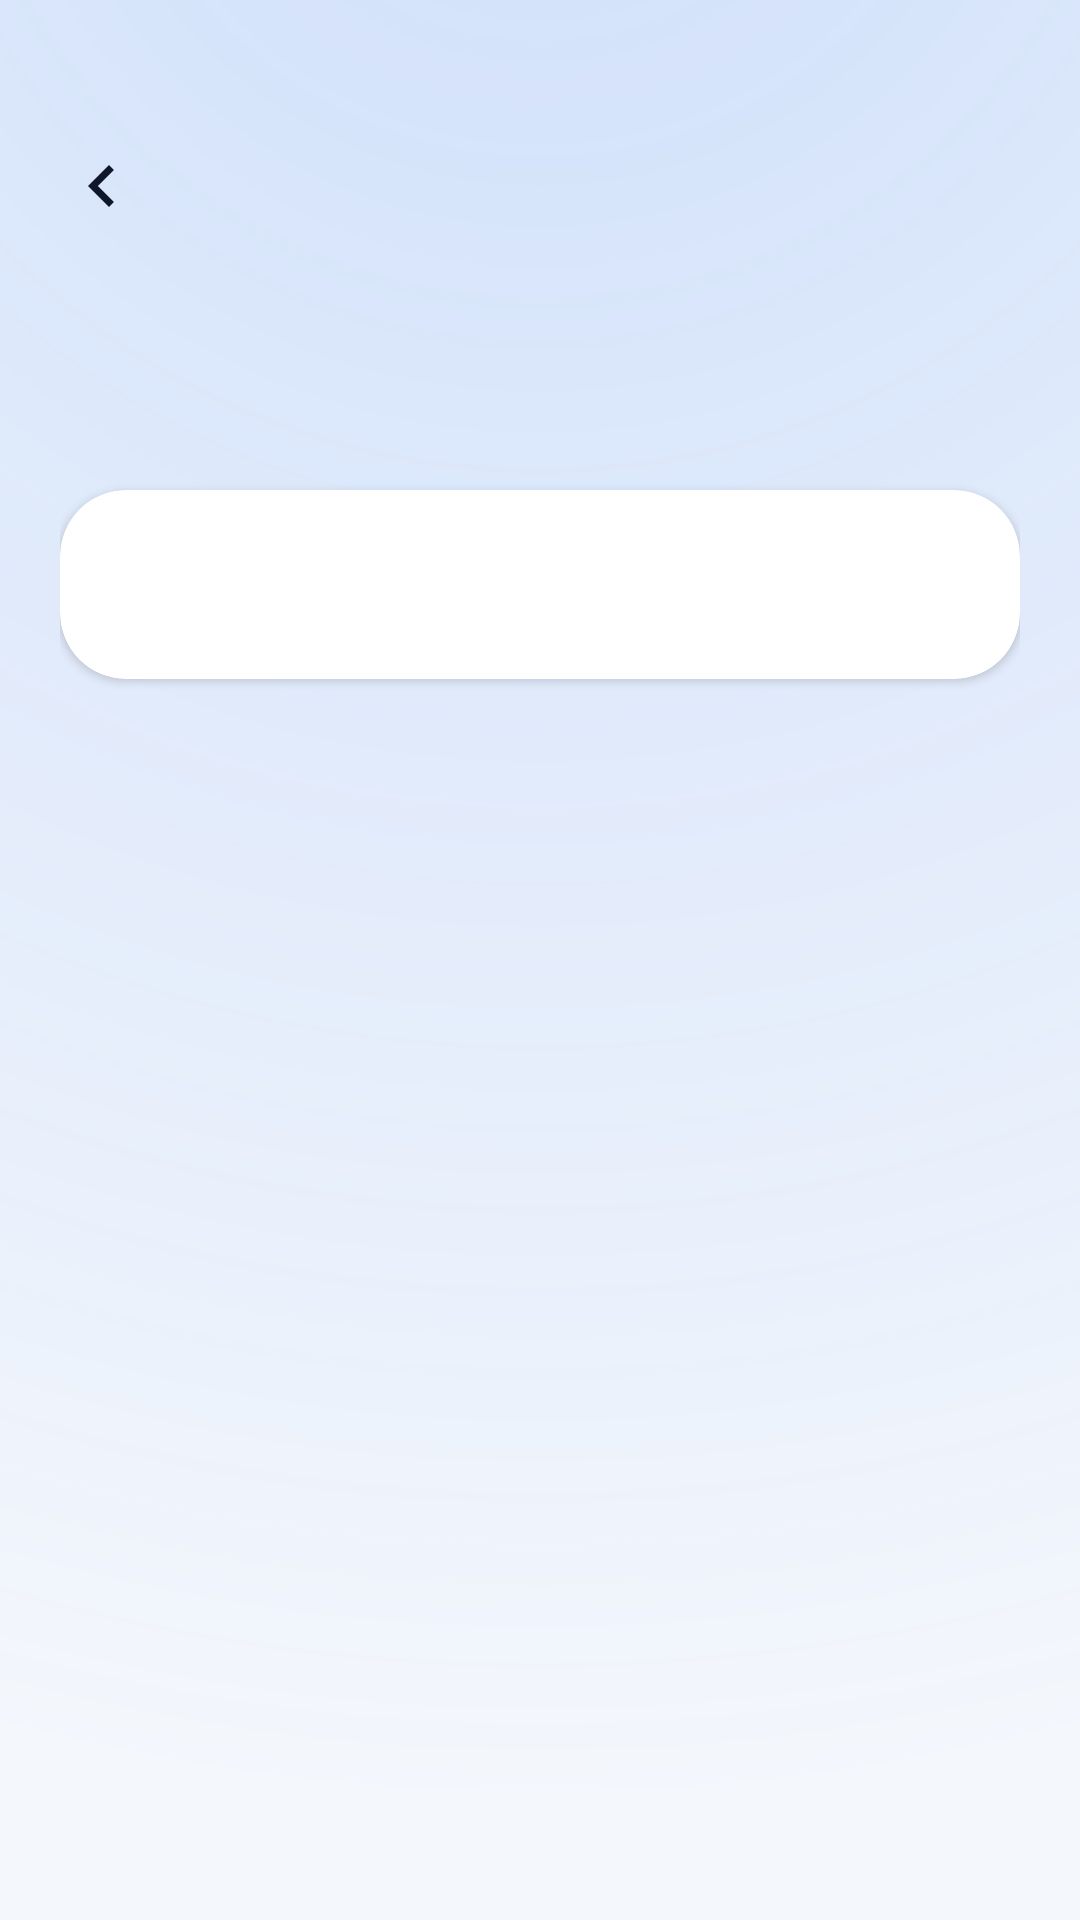

This screen was rendered from an Android layout file. Write that file and the resources it references.
<!-- AndroidManifest.xml: application theme Theme.NumLuck -->
<!-- res/layout/activity_policy.xml -->
<?xml version="1.0" encoding="utf-8"?>
<LinearLayout xmlns:android="http://schemas.android.com/apk/res/android"
    xmlns:app="http://schemas.android.com/apk/res-auto"
    android:layout_width="match_parent"
    android:layout_height="match_parent"
    android:background="@drawable/bg_gradient"
    android:orientation="vertical">

    <FrameLayout
        android:layout_width="match_parent"
        android:layout_height="wrap_content"
        android:paddingStart="12dp"
        android:paddingEnd="12dp"
        android:paddingTop="40dp"
        android:paddingBottom="12dp">

        <com.google.android.material.button.MaterialButton
            android:id="@+id/btnBack"
            style="@style/Widget.MaterialComponents.Button.TextButton.Icon"
            android:layout_width="44dp"
            android:layout_height="44dp"
            android:layout_gravity="start|center_vertical"
            android:minWidth="0dp"
            android:minHeight="0dp"
            android:insetTop="0dp"
            android:insetBottom="0dp"
            android:padding="0dp"
            android:contentDescription="@string/back_cd"
            app:icon="@drawable/ic_chevron_back"
            app:iconGravity="textStart"
            app:iconPadding="0dp"
            app:iconSize="28dp"
            app:iconTint="@color/text_primary"
            app:cornerRadius="22dp" />

        <TextView
            android:id="@+id/tvScreenTitle"
            android:layout_width="wrap_content"
            android:layout_height="wrap_content"
            android:layout_gravity="center"
            android:textColor="@color/text_primary"
            android:textSize="17sp"
            android:fontFamily="sans-serif-medium"
            android:maxLines="1"
            android:ellipsize="end" />
    </FrameLayout>

    <androidx.core.widget.NestedScrollView
        android:layout_width="match_parent"
        android:layout_height="match_parent"
        android:scrollbars="none"
        android:overScrollMode="never"
        android:fillViewport="true">

        <LinearLayout
            android:layout_width="match_parent"
            android:layout_height="wrap_content"
            android:orientation="vertical"
            android:paddingStart="20dp"
            android:paddingEnd="20dp"
            android:paddingBottom="40dp">

            <TextView
                android:id="@+id/tvPolicyTitle"
                android:layout_width="match_parent"
                android:layout_height="wrap_content"
                android:layout_marginTop="12dp"
                android:textColor="@color/text_primary"
                android:textSize="28sp"
                android:fontFamily="sans-serif-light"
                android:letterSpacing="0.01" />

            <com.google.android.material.card.MaterialCardView
                android:layout_width="match_parent"
                android:layout_height="wrap_content"
                android:layout_marginTop="18dp"
                app:cardBackgroundColor="@color/surface_1"
                app:cardCornerRadius="22dp"
                app:cardElevation="2dp"
                app:strokeWidth="0dp">

                <TextView
                    android:id="@+id/tvPolicyBody"
                    android:layout_width="match_parent"
                    android:layout_height="wrap_content"
                    android:padding="22dp"
                    android:textColor="@color/text_primary"
                    android:textSize="14sp"
                    android:lineSpacingExtra="5dp" />
            </com.google.android.material.card.MaterialCardView>

        </LinearLayout>
    </androidx.core.widget.NestedScrollView>
</LinearLayout>
<!-- resources referenced by this layout -->
<resources>
  <color name="surface_1">#FFFFFFFF</color>
  <color name="text_primary">#FF0F172A</color>
  <!-- drawable bg_gradient (drawable) -->
  <?xml version="1.0" encoding="utf-8"?>
  <layer-list xmlns:android="http://schemas.android.com/apk/res/android">
      <item>
          <shape android:shape="rectangle">
              <solid android:color="@color/dark_background" />
          </shape>
      </item>
      <item>
          <shape android:shape="rectangle">
              <gradient
                  android:type="radial"
                  android:gradientRadius="700dp"
                  android:centerX="0.5"
                  android:centerY="-0.15"
                  android:startColor="#333B82F6"
                  android:endColor="#00F4F7FC" />
          </shape>
      </item>
  </layer-list>
  <!-- drawable ic_chevron_back (drawable) -->
  <vector xmlns:android="http://schemas.android.com/apk/res/android"
      android:width="24dp"
      android:height="24dp"
      android:viewportWidth="24"
      android:viewportHeight="24">
      <path
          android:fillColor="@color/text_primary"
          android:pathData="M15.41,16.59L10.83,12L15.41,7.41L14,6L8,12L14,18L15.41,16.59Z"/>
  </vector>
  <string name="back_cd">Back</string>
  <style name="Theme.NumLuck" parent="Theme.MaterialComponents.Light.NoActionBar">
          <item name="colorPrimary">@color/gold</item>
          <item name="colorPrimaryVariant">@color/gold_bright</item>
          <item name="colorOnPrimary">@color/white</item>
          <item name="colorSecondary">@color/gold_bright</item>
          <item name="colorOnSecondary">@color/white</item>
          <item name="android:colorBackground">@color/dark_background</item>
          <item name="android:windowBackground">@color/dark_background</item>
          <item name="android:statusBarColor">@color/dark_background</item>
          <item name="android:navigationBarColor">@color/white</item>
          <item name="android:windowLightStatusBar" tools:targetApi="m">true</item>
          <item name="android:textColorPrimary">@color/text_primary</item>
          <item name="android:textColorSecondary">@color/text_secondary</item>
          <item name="android:fontFamily">sans-serif</item>
      </style>
  <color name="dark_background">#FFF4F7FC</color>
  <color name="gold">#FF2563EB</color>
  <color name="gold_bright">#FF3B82F6</color>
  <color name="white">#FFFFFFFF</color>
  <color name="text_secondary">#FF334155</color>
</resources>
